Run: headless pygame with SDL's dummy video driver; simulated clock (each Clock.tick advances the game by its frame time, no real sleeping); random seed 0; keys injected as events and as key.get_pressed() state; no mouse input.
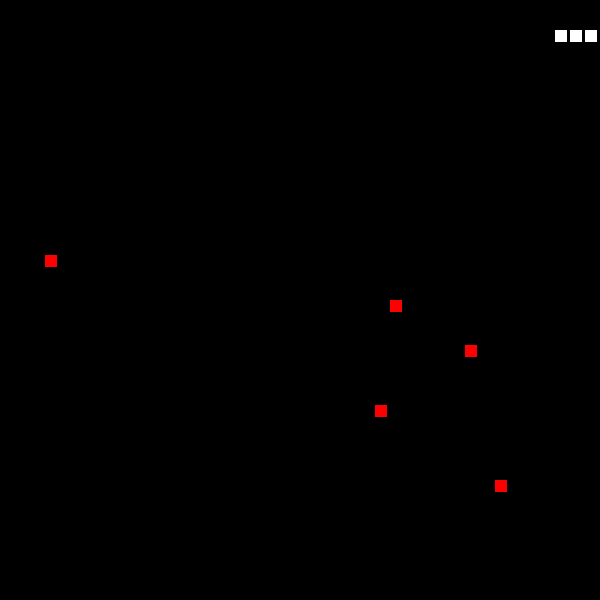
Frame 1 of 4 · flips 1–60 · no input
Frame 2 of 4 · flips 61–180 · tapped SPACE, RETURN · held RIGHT (→), D · screen unchanged from frame 1, image omitted
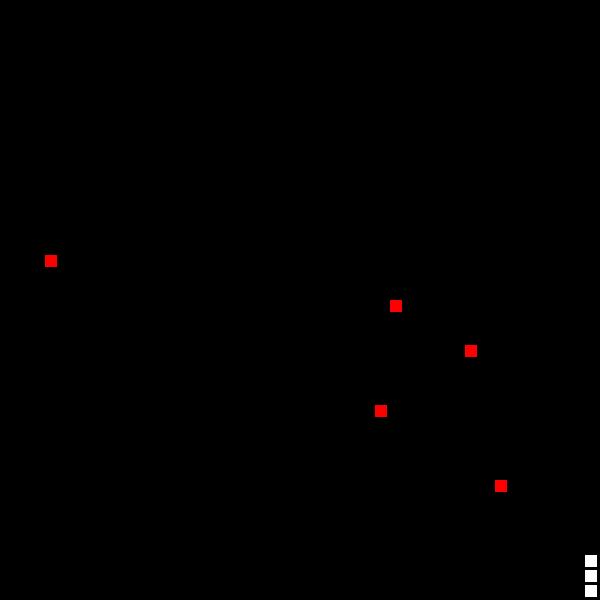
Frame 3 of 4 · flips 181–300 · held DOWN (↓), S
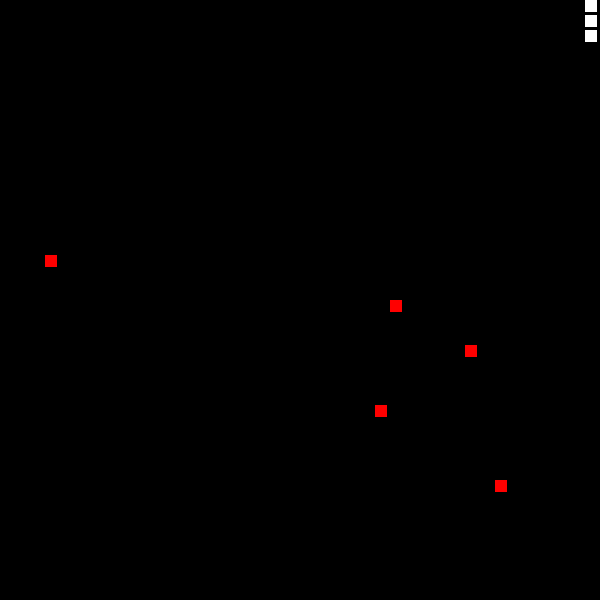
Frame 4 of 4 · flips 301–420 · held LEFT (←), A, UP (↑), W

The pygame program that drew these frames:

"""
 Snake Game template, using classes.
 
 Derived from:
 Sample Python/Pygame Programs
 Simpson College Computer Science
 http://programarcadegames.com/
 http://simpson.edu/computer-science/
 
"""

import pygame
import random
 
# --- Globals ---
# Colors
BLACK = (0, 0, 0)
WHITE = (255, 255, 255)
RED = (255, 0, 0)
GREEN = (0, 255, 0)
 
# Screen size
height = 600
width = 600
 
# Margin between each segment
segment_margin = 3
 
# Set the width and height of each snake segment
segment_width = min(height, width) / 40 - segment_margin
segment_height = min(height, width) / 40 - segment_margin
total_segments = int(width / (segment_width+segment_margin))

 
# Set initial speed
x_change = segment_width + segment_margin
y_change = 0
 

class Snake:
    """ Class to represent one snake. """
    
    # Constructor
    def __init__(self):
        starting_length = 3
        self.segments = []
        self.sprites_list = pygame.sprite.Group()
        self.end_snake = None

        for i in range(0, starting_length):
            x = (segment_width + segment_margin) * 30 - (segment_width + segment_margin) * i
            y = (segment_height + segment_margin) * 2
            segment = Segment(x, y)
            self.segments.append(segment)
            self.sprites_list.add(segment)
            self.end_snake = segment
            
    def move(self):
        # Figure out where new segment will be
        x = self.segments[0].rect.x + x_change
        y = self.segments[0].rect.y + y_change
        # Don't move off the screen
        # At the moment a potential move off the screen means nothing happens, but it should end the game
        if 0 <= x <= width - segment_width and 0 <= y <= height - segment_height:
            # Insert new segment into the list
            segment = Segment(x, y)
            self.segments.insert(0, segment)
            self.sprites_list.add(segment)
        # Get rid of last segment of the snake
        # .pop() command removes last item in list
            old_segment = self.segments.pop()
            self.sprites_list.remove(old_segment)

    def grow(self):
        x = self.end_snake.rect.x
        y = self.end_snake.rect.y
        segment = Segment(x, y)
        self.segments.append(segment)
        self.sprites_list.add(segment)
        
    
class Segment(pygame.sprite.Sprite):
    """ Class to represent one segment of a snake. """
    # Constructor
    def __init__(self, x, y):
        # Call the parent's constructor
        super().__init__()
 
        # Set height, width
        self.image = pygame.Surface([segment_width, segment_height])
        self.image.fill(WHITE)
 
        # Set top-left corner of the bounding rectangle to be the passed-in location.
        self.rect = self.image.get_rect()
        self.rect.x = x
        self.rect.y = y


class Food:
    def __init__(self):
        self.image = pygame.Surface([segment_width, segment_height])
        self.image.fill(WHITE)
        self.rect = self.image.get_rect()
        self.food_list = []
        self.food_items = pygame.sprite.Group()
        number_foods = 5
        for i in range(number_foods):
            self.create_food()

    def create_food(self):
        x = random.randint(1, total_segments)
        y = random.randint(1, total_segments)
        x *= (segment_width + segment_margin)
        y *= (segment_height + segment_margin)
        # To add a check that ensures it doesn't spawn on the snakes
        new_food = FoodItem(x, y)
        if not check_food_spawn(new_food):
            self.food_list.append(new_food)
            self.food_items.add(new_food)
        else:
            self.create_food()

    def replenish(self):
        self.create_food()
        # can add complication here later if I want


class FoodItem(pygame.sprite.Sprite):
    def __init__(self, x, y):
        super().__init__()
        # Set height, width
        self.image = pygame.Surface([segment_width, segment_height])
        self.image.fill(RED)

        # Set top-left corner of the bounding rectangle to be the passed-in location.
        self.rect = self.image.get_rect()
        self.rect.x = x
        self.rect.y = y


# Static functions here
def check_food_spawn(food):
    # Checks if the food spawns on a snake
    food_spawn_collision = pygame.sprite.spritecollide(food, my_snake.segments, False)
    if not food_spawn_collision:
        return False
    else:
        print("there was a food spawn collision")
        return True


def check_snake_collisions():
    hit_list = pygame.sprite.spritecollide(my_snake.segments[0], food_onscreen.food_items, True)
    for x in range(len(hit_list)):
        my_snake.grow()
        food_onscreen.replenish()


def process_input():
    global game_done, x_change, y_change
    for event in pygame.event.get():
        if event.type == pygame.QUIT:
            game_done = True
        # Set the direction based on the key pressed
        # We want the speed to be enough that we move a full
        # segment, plus the margin.
        if event.type == pygame.KEYDOWN:
            if event.key == pygame.K_LEFT:
                x_change = (segment_width + segment_margin) * -1
                y_change = 0
            if event.key == pygame.K_RIGHT:
                x_change = (segment_width + segment_margin)
                y_change = 0
            if event.key == pygame.K_UP:
                x_change = 0
                y_change = (segment_height + segment_margin) * -1
            if event.key == pygame.K_DOWN:
                x_change = 0
                y_change = (segment_height + segment_margin)


# Call this function so the Pygame library can initialize itself
pygame.init()
 
# Create a 600x600 sized screen
screen = pygame.display.set_mode([width, height])
 
# Set the title of the window
pygame.display.set_caption('Snake Game')
 
# Create an initial snake
my_snake = Snake()

# Build list of initial food spots
food_onscreen = Food()
 
clock = pygame.time.Clock()
game_done = False

while not game_done:
    # Game loop
    process_input()
    my_snake.move()
    screen.fill(BLACK)
    my_snake.sprites_list.draw(screen)
    food_onscreen.food_items.draw(screen)

    # Collision checking
    check_snake_collisions()
    
    # Flip screen
    pygame.display.flip()
 
    # Pause
    clock.tick(10)

pygame.quit()
